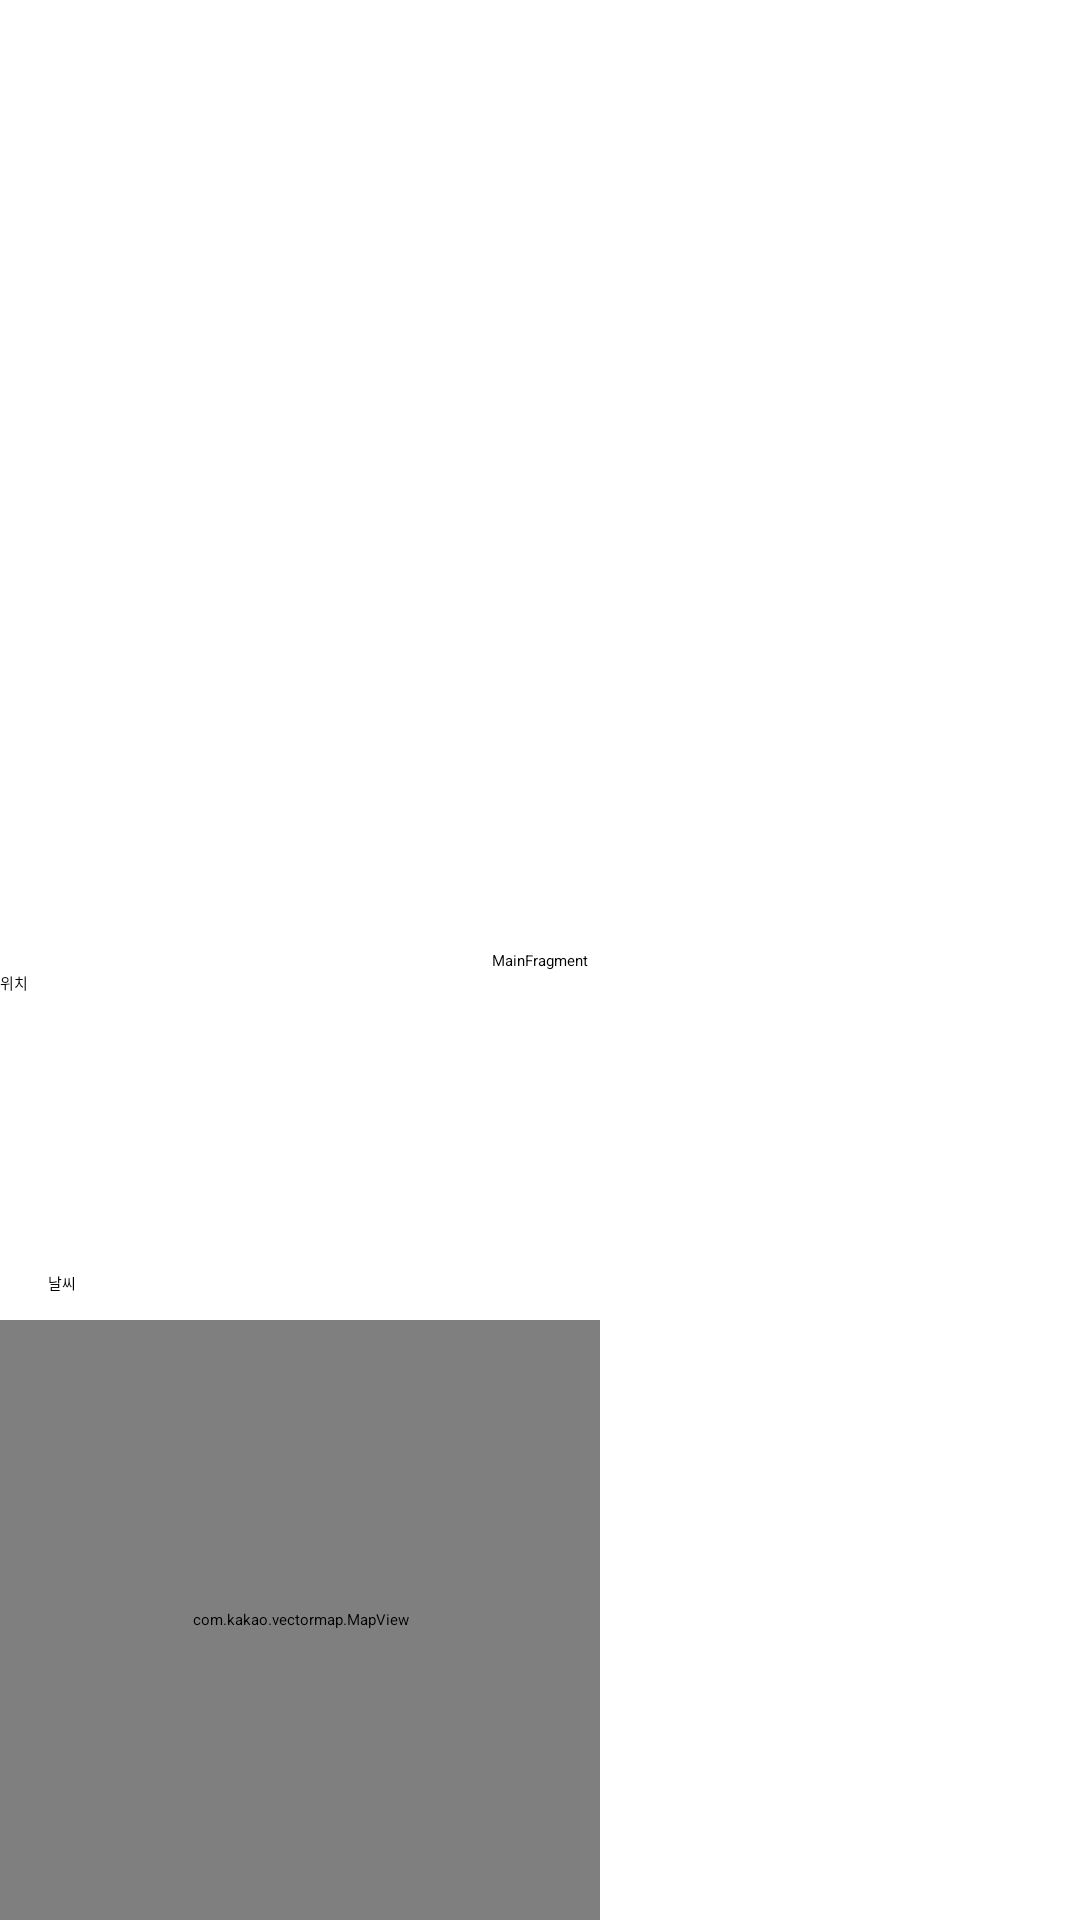

Here is an Android app screen rendered from its layout file. Give the layout XML and the strings, colors and styles it references.
<!-- AndroidManifest.xml: activity theme Theme.App.Starting -->
<!-- res/layout/fragment_main.xml -->
<?xml version="1.0" encoding="utf-8"?>
<androidx.constraintlayout.widget.ConstraintLayout xmlns:android="http://schemas.android.com/apk/res/android"
    xmlns:app="http://schemas.android.com/apk/res-auto"
    xmlns:tools="http://schemas.android.com/tools"
    android:id="@+id/main"
    android:layout_width="match_parent"
    android:layout_height="match_parent">

    <TextView
        android:id="@+id/message"
        android:layout_width="wrap_content"
        android:layout_height="wrap_content"
        android:text="MainFragment"
        app:layout_constraintBottom_toBottomOf="parent"
        app:layout_constraintEnd_toEndOf="parent"
        app:layout_constraintStart_toStartOf="parent"
        app:layout_constraintTop_toTopOf="parent" />

    <Button
        android:id="@+id/location_button"
        android:layout_width="wrap_content"
        android:layout_height="wrap_content"
        android:text="위치"
        app:layout_constraintLeft_toLeftOf="parent"
        app:layout_constraintTop_toBottomOf="@+id/message" />

    <Button
        android:id="@+id/testButton"
        android:layout_width="wrap_content"
        android:layout_height="wrap_content"
        android:layout_marginLeft="16dp"
        android:layout_marginTop="100dp"
        android:text="날씨"
        app:layout_constraintLeft_toLeftOf="parent"
        app:layout_constraintTop_toBottomOf="@id/message" />

    <com.kakao.vectormap.MapView
        android:id="@+id/mapview_main"
        android:layout_width="200dp"
        android:layout_height="200dp"
        app:layout_constraintBottom_toBottomOf="parent"
        app:layout_constraintLeft_toLeftOf="parent" />

</androidx.constraintlayout.widget.ConstraintLayout>
<!-- resources referenced by this layout -->
<resources>
  <style name="Theme.App.Starting" parent="Theme.SplashScreen">
  
          <item name="windowSplashScreenBackground">@color/purple_200</item>
          <item name="windowSplashScreenAnimatedIcon">@drawable/common_google_signin_btn_icon_dark
          </item>
          <item name="postSplashScreenTheme">@style/Theme.WorkOut</item>
          <item name="windowSplashScreenAnimationDuration">1000</item>
      </style>
  <style name="Theme.WorkOut" parent="Theme.MaterialComponents.DayNight.DarkActionBar">
          
          <item name="colorPrimary">@color/purple_500</item>
          <item name="colorPrimaryVariant">@color/purple_700</item>
          <item name="colorOnPrimary">@color/white</item>
          
          <item name="colorSecondary">@color/teal_200</item>
          <item name="colorSecondaryVariant">@color/teal_700</item>
          <item name="colorOnSecondary">@color/black</item>
          
          <item name="android:statusBarColor">?attr/colorPrimaryVariant</item>
          
  
          
          <item name="android:windowActivityTransitions">true</item>
          <item name="android:windowEnterTransition">@android:transition/fade</item>
          <item name="android:windowExitTransition">@android:transition/fade</item>
      </style>
  <!-- not gathered from this repository: default colours our renderer supplied (Android Studio template values) -->
  <color name="purple_200">#FFBB86FC</color>
  <color name="purple_500">#FF6200EE</color>
  <color name="purple_700">#FF3700B3</color>
  <color name="teal_200">#FF03DAC5</color>
  <color name="teal_700">#FF018786</color>
  <color name="black">#FF000000</color>
  <color name="white">#FFFFFFFF</color>
</resources>
